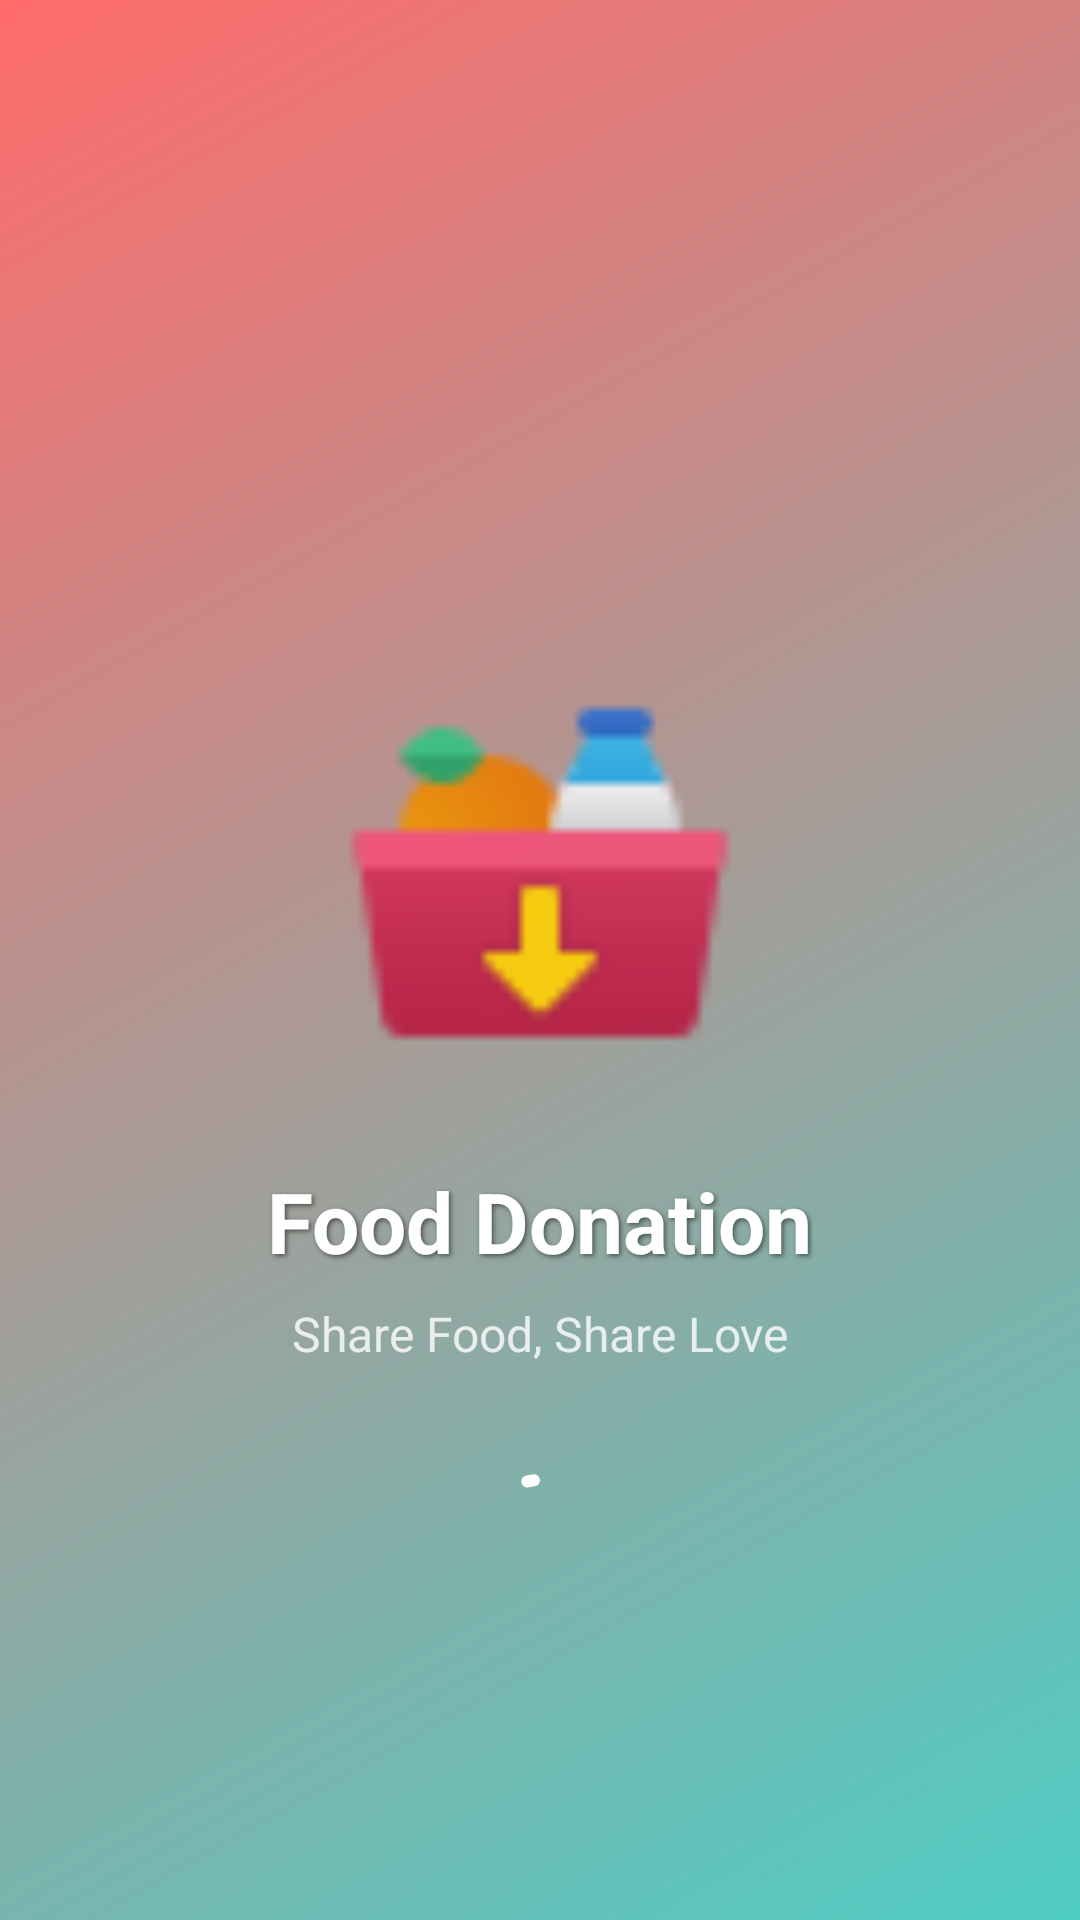

The Android layout XML behind this screen, and the referenced resources:
<!-- AndroidManifest.xml: activity theme Theme.FoodieApp -->
<!-- res/layout/activity_splash.xml -->
<?xml version="1.0" encoding="utf-8"?>
<androidx.constraintlayout.widget.ConstraintLayout xmlns:android="http://schemas.android.com/apk/res/android"
    xmlns:app="http://schemas.android.com/apk/res-auto"
    android:layout_width="match_parent"
    android:layout_height="match_parent"
    android:background="@drawable/gradient_background">

    <ImageView
        android:id="@+id/logoImageView"
        android:layout_width="150dp"
        android:layout_height="150dp"
        android:src="@drawable/ic_food_donation"
        android:alpha="0.9"
        app:layout_constraintBottom_toTopOf="@+id/appNameTextView"
        app:layout_constraintEnd_toEndOf="parent"
        app:layout_constraintStart_toStartOf="parent"
        app:layout_constraintTop_toTopOf="parent"
        app:layout_constraintVertical_chainStyle="packed" />

    <TextView
        android:id="@+id/appNameTextView"
        android:layout_width="wrap_content"
        android:layout_height="wrap_content"
        android:layout_marginTop="24dp"
        android:text="Food Donation"
        android:textColor="@color/white"
        android:textSize="28sp"
        android:textStyle="bold"
        android:shadowColor="#80000000"
        android:shadowDx="2"
        android:shadowDy="2"
        android:shadowRadius="4"
        app:layout_constraintBottom_toBottomOf="parent"
        app:layout_constraintEnd_toEndOf="parent"
        app:layout_constraintStart_toStartOf="parent"
        app:layout_constraintTop_toBottomOf="@+id/logoImageView" />

    <TextView
        android:id="@+id/taglineTextView"
        android:layout_width="wrap_content"
        android:layout_height="wrap_content"
        android:layout_marginTop="8dp"
        android:text="Share Food, Share Love"
        android:textColor="@color/white"
        android:textSize="16sp"
        android:alpha="0.8"
        app:layout_constraintEnd_toEndOf="parent"
        app:layout_constraintStart_toStartOf="parent"
        app:layout_constraintTop_toBottomOf="@+id/appNameTextView" />

    <com.google.android.material.progressindicator.CircularProgressIndicator
        android:id="@+id/progressBar"
        android:layout_width="wrap_content"
        android:layout_height="wrap_content"
        android:layout_marginTop="32dp"
        android:indeterminate="true"
        app:indicatorColor="@color/white"
        app:trackColor="@color/white"
        app:trackThickness="4dp"
        app:layout_constraintEnd_toEndOf="parent"
        app:layout_constraintStart_toStartOf="parent"
        app:layout_constraintTop_toBottomOf="@+id/taglineTextView" />

</androidx.constraintlayout.widget.ConstraintLayout>
<!-- resources referenced by this layout -->
<resources>
  <color name="white">#FFFFFFFF</color>
  <!-- drawable gradient_background (drawable) -->
  <?xml version="1.0" encoding="utf-8"?>
  <shape xmlns:android="http://schemas.android.com/apk/res/android">
      <gradient
          android:angle="135"
          android:endColor="#FF6B6B"
          android:startColor="#4ECDC4"
          android:type="linear" />
  </shape>
  <!-- drawable ic_food_donation: png bitmap (drawable, 1337 bytes) -->
  <style name="Theme.FoodieApp" parent="Base.Theme.FoodieApp" />
  <style name="Base.Theme.FoodieApp" parent="Theme.Material3.DayNight.NoActionBar">
      </style>
</resources>
